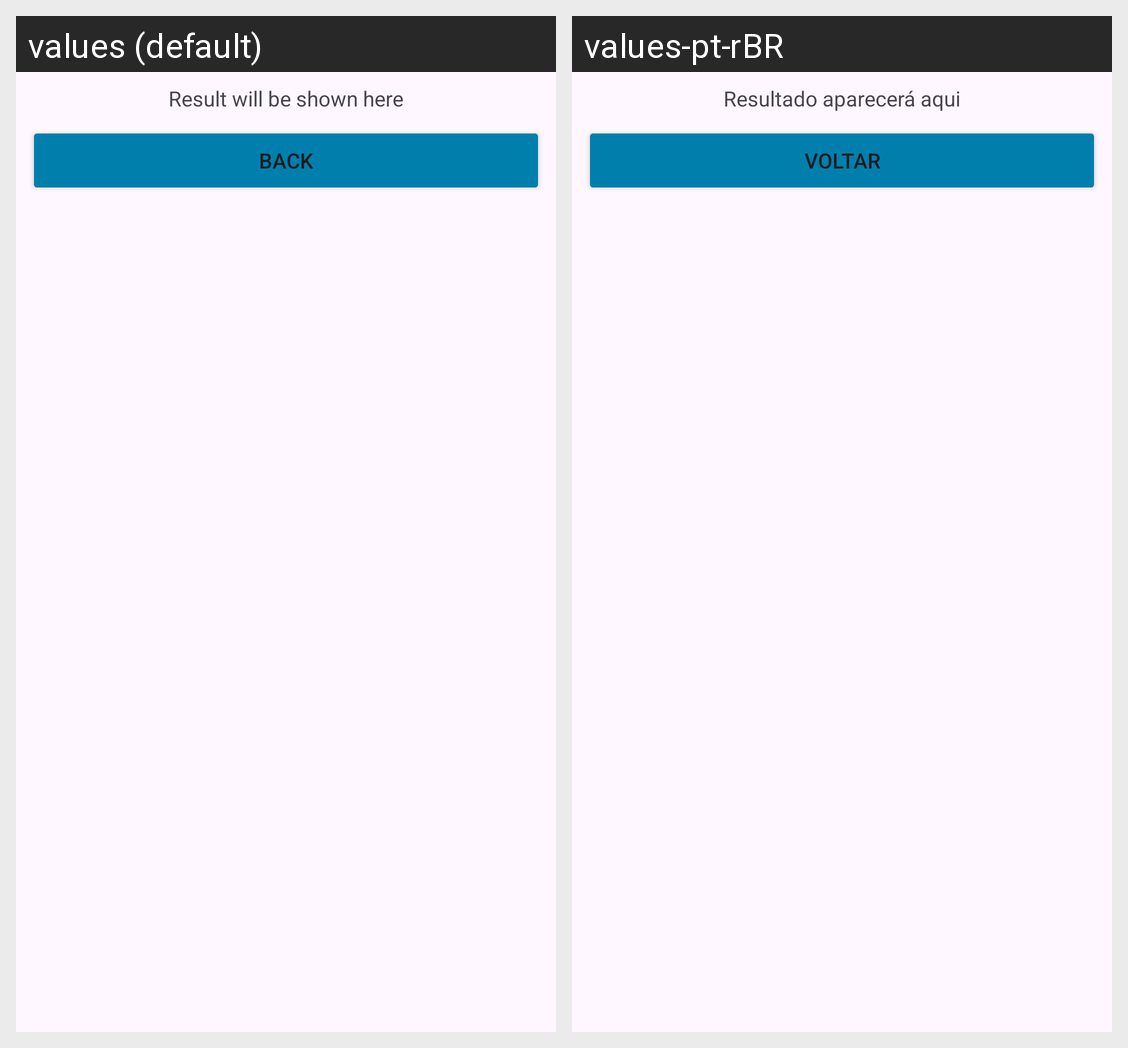

The same Android screen rendered under two of its app's locales, left to right. List the strings drawn on it with the default value and each locale's translation.
Android screen res/layout/activity_resultado.xml rendered under 2 locales, left to right: values (default), values-pt-rBR. Device: Nexus 5 (rendered at 1080×1920; each locale shown at half size, 540×960, under a caption strip naming it); theme Theme.OceanJornadaAndroidMar2024.
Strings drawn on this screen, with the default value and each locale's value (text and hints the layout hard-codes, and strings that could not be matched under every locale, appear in the picture but are not listed):

result_will_be_shown_here
  values: Result will be shown here
  values-pt-rBR: Resultado aparecerá aqui

back
  values: Back
  values-pt-rBR: Voltar
